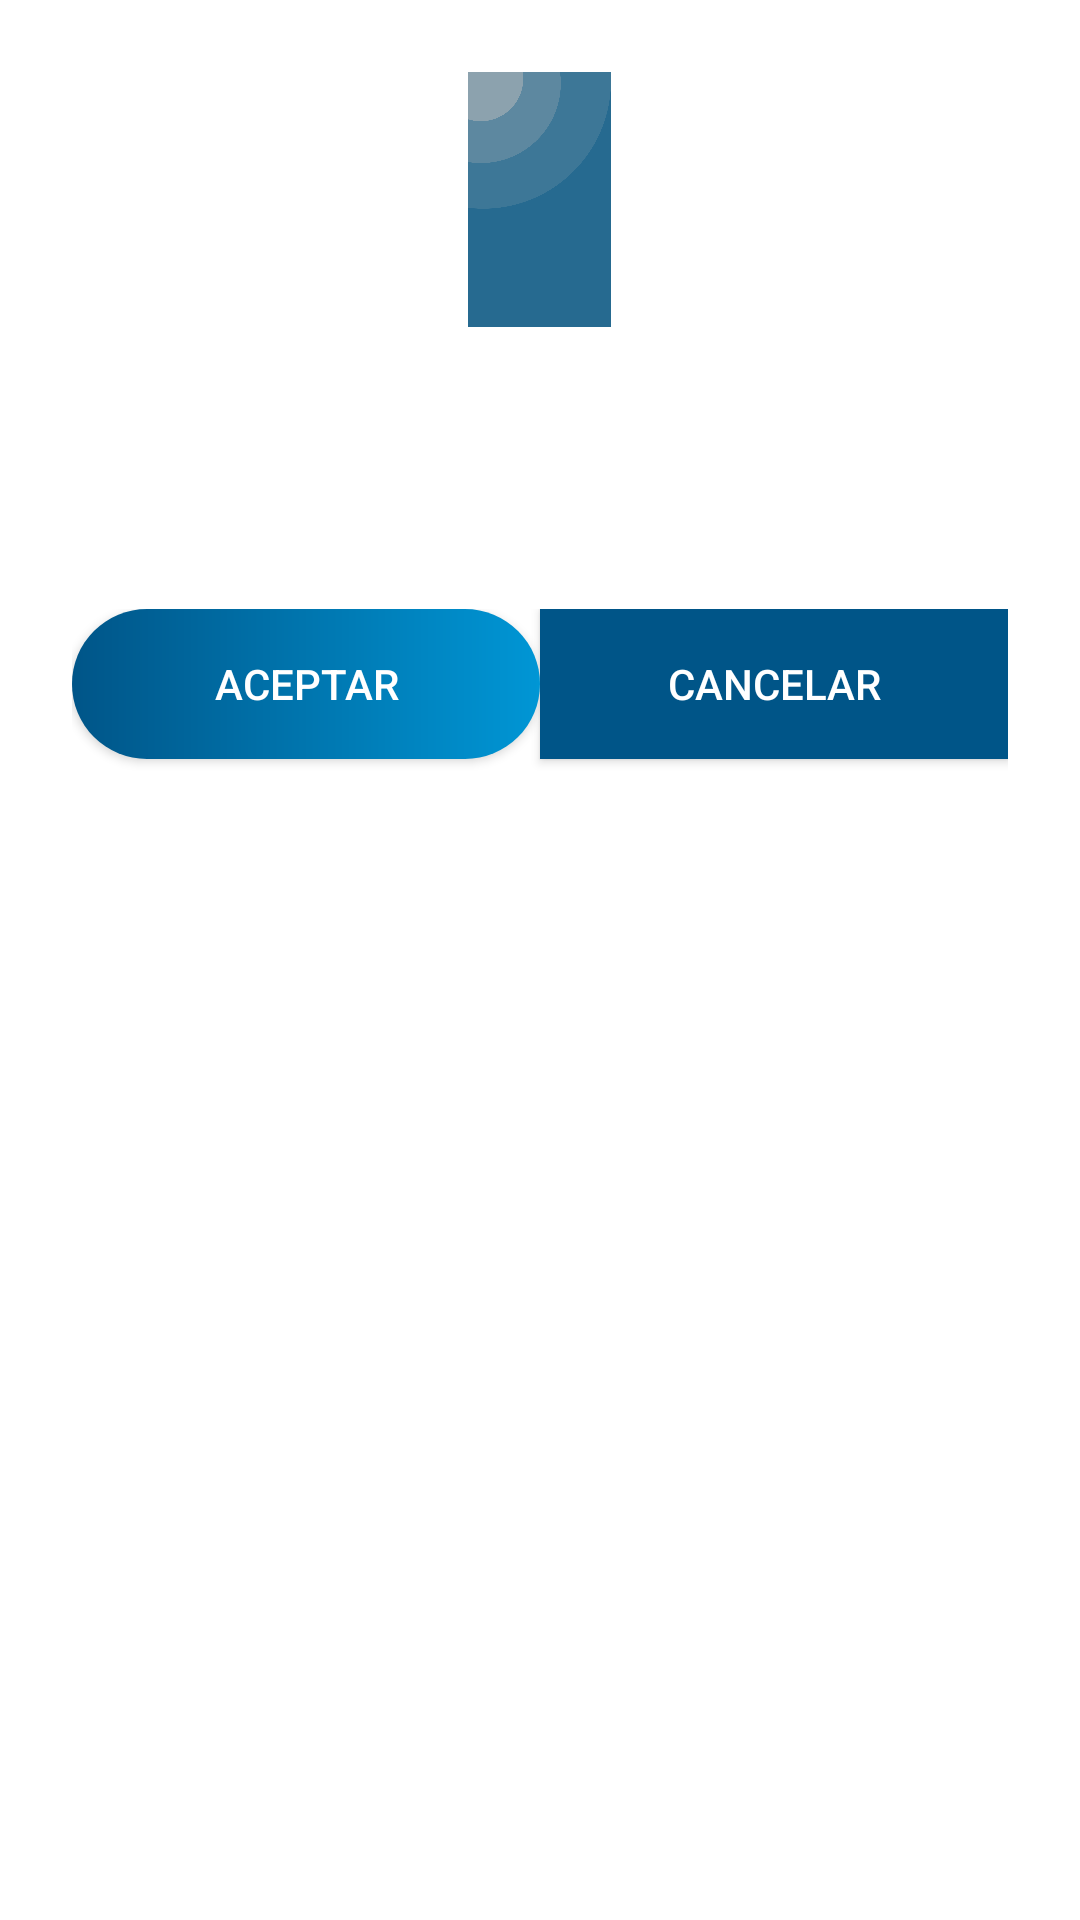

Reconstruct the res/layout file that produces this screen, plus the resources it refers to.
<!-- AndroidManifest.xml: application theme Theme.MyApplication2 -->
<!-- res/layout/dialog_alert.xml -->
<?xml version="1.0" encoding="utf-8"?>
<layout xmlns:android="http://schemas.android.com/apk/res/android"
    xmlns:tools="http://schemas.android.com/tools">

    <data>
        <variable
            name="titulo"
            type="String" />
        <variable
            name="texto"
            type="String" />
    </data>

    <LinearLayout
        android:layout_width="match_parent"
        android:layout_height="wrap_content"
        android:orientation="vertical">

        <ImageView
            android:layout_marginTop="24dp"
            android:layout_width="85dp"
            android:layout_height="85dp"
            android:layout_gravity="center_horizontal"
            android:src="@drawable/fondo_login"
            tools:ignore="ContentDescription" />


        <TextView
            android:id="@+id/tituloAlerta"
            android:layout_width="match_parent"
            android:layout_height="wrap_content"
            android:layout_marginLeft="24dp"
            android:layout_marginTop="24dp"
            android:layout_marginRight="24dp"
            android:textColor="@color/blue"
            android:textSize="20sp"
            android:gravity="center"
            tools:text="Titulo"/>



        <TextView
            android:id="@+id/mensajeAlerta"
            android:layout_width="match_parent"
            android:layout_height="wrap_content"
            android:layout_marginLeft="24dp"
            android:layout_marginRight="24dp"
            android:layout_marginBottom="24dp"
            android:gravity="center"
            android:text="@{texto}"
            android:textColor="@color/white"
            tools:text="Texto"/>


        <LinearLayout
            android:layout_width="match_parent"
            android:layout_height="wrap_content"
            android:layout_marginLeft="24dp"
            android:layout_marginRight="24dp"
            android:baselineAligned="false"
            android:orientation="horizontal">

            <Button
                android:id="@+id/btnDAcp"
                android:layout_width="0dp"
                android:layout_marginLeft="0dp"
                android:layout_marginRight="0dp"
                android:layout_marginBottom="24dp"
                android:layout_height="50dp"
                android:layout_weight="1"
                android:textColor="@color/white"
                android:background="@drawable/button_blue"
                android:text="Aceptar" />



            <Button
                android:layout_width="0dp"
                android:layout_marginLeft="0dp"
                android:layout_marginRight="0dp"
                android:layout_marginBottom="24dp"
                android:layout_height="50dp"
                android:layout_weight="1"
                android:background="@color/blue"
                android:textColor="@color/white"
                android:text="Cancelar" />
        </LinearLayout>
    </LinearLayout>

</layout>
<!-- resources referenced by this layout -->
<resources>
  <color name="blue">#005588</color>
  <color name="white">#FFFFFFFF</color>
  <!-- drawable button_blue (drawable-hdpi) -->
  <?xml version="1.0" encoding="utf-8"?>
  <shape xmlns:android="http://schemas.android.com/apk/res/android">
  
      <gradient android:startColor="@color/blue"
          android:endColor="@color/lightBlue"
          android:angle="0"/>
      <corners android:radius="50dp"/>
  </shape>
  <!-- drawable fondo_login: png bitmap (drawable-hdpi, 9716 bytes) -->
  <style name="Theme.MyApplication2" parent="Theme.MaterialComponents.DayNight.NoActionBar">
          
          <item name="colorPrimary">@color/purple_500</item>
          <item name="colorPrimaryVariant">@color/purple_700</item>
          <item name="colorOnPrimary">@color/white</item>
          
          <item name="colorSecondary">@color/teal_200</item>
          <item name="colorSecondaryVariant">@color/teal_700</item>
          <item name="colorOnSecondary">@color/black</item>
          
          <item name="android:statusBarColor" tools:targetApi="l">?attr/colorPrimaryVariant</item>
          
      </style>
  <color name="lightBlue">#0096d5</color>
  <color name="purple_500">#FF6200EE</color>
  <color name="purple_700">#FF3700B3</color>
  <color name="teal_200">#FF03DAC5</color>
  <color name="teal_700">#FF018786</color>
  <color name="black">#FF000000</color>
</resources>
